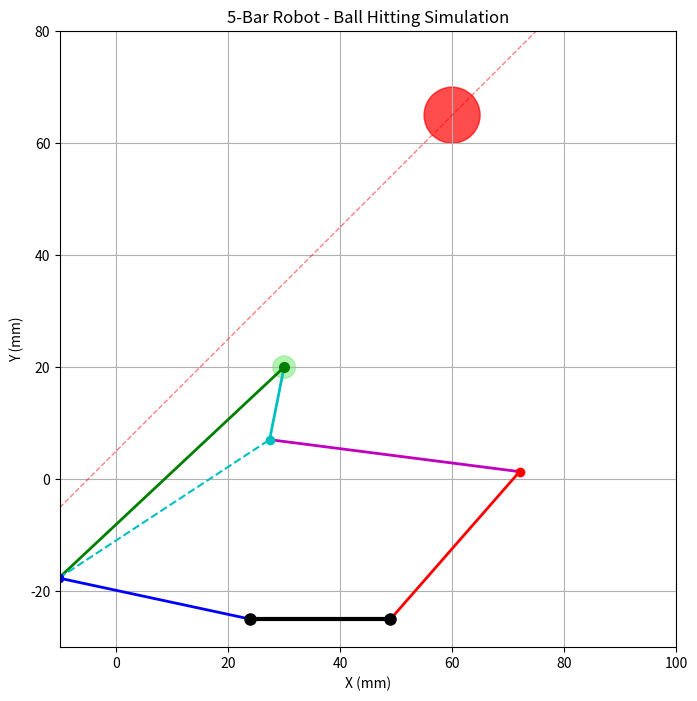

Generate this figure with matplotlib:
import matplotlib.pyplot as plt
import numpy as np
import math
import time
from matplotlib.patches import Circle, Arrow
from matplotlib.animation import FuncAnimation

# ─────────────────── CONSTANTS FROM MICROPYTHON CODE ─────────────────────────
# Servo constants
SERVO_LEFT_FACTOR = 700
SERVO_RIGHT_FACTOR = 670
SERVO_LEFT_NULL = 1950
SERVO_RIGHT_NULL = 815

# Robot arm dimensions (mm)
L1 = 35.0   # Servo arm length (both left and right)
L2 = 55.1   # Left connecting rod
L3 = 13.2   # Extension from L2 (at fixed angle)
L4 = 45.0   # Right connecting rod

# Origin positions
O1X, O1Y = 24.0, -25.0  # Left servo center
O2X, O2Y = 49.0, -25.0  # Right servo center

# Home position - changed to be at (0, 20)
HOME_X, HOME_Y = 30.0, 20.0

# Ball constants
BALL_RADIUS = 5.0          # Ball radius in mm
END_EFFECTOR_RADIUS = 2.0
BALL_INITIAL_X = 60.0      # Initial X position of ball
BALL_INITIAL_Y = 65.0      # Initial Y position of ball
BALL_VELOCITY_X = -0.5      # Initial X velocity (mm per frame)
BALL_VELOCITY_Y = -0.5     # Initial Y velocity (mm per frame)
VELOCITY_ARROW_SCALE = 10.0  # Scale factor for velocity arrow

# ─────────────────── GLOBALS ─────────────────────────────────────────────
lastX, lastY = HOME_X, HOME_Y
ball_x, ball_y = BALL_INITIAL_X, BALL_INITIAL_Y
ball_vx, ball_vy = BALL_VELOCITY_X, BALL_VELOCITY_Y
hitting = False
hit_point_x, hit_point_y = 0, 0
animation_running = True
animation = None

# For animation
fig, ax = plt.subplots(figsize=(10, 8))
arm_lines = []
marker_points = []
ball_objects = []
text_objects = []
trajectory_line = None

# ─────────────────── SMALL HELPERS ──────────────────────────────────────
def acos_clamped(x):
    return math.acos(max(-1, min(1, x)))

def return_angle(a, b, c):
    return acos_clamped((a*a + c*c - b*b) / (2*a*c))

def distance(x1, y1, x2, y2):
    return math.sqrt((x2-x1)**2 + (y2-y1)**2)

def point_to_line_distance(x, y, x1, y1, x2, y2):
    """Calculate the distance from point (x,y) to line passing through (x1,y1) and (x2,y2)"""
    # For a vertical line
    if x2 == x1:
        return abs(x - x1)
    
    # Calculate line parameters: y = mx + b
    m = (y2 - y1) / (x2 - x1)
    b = y1 - m * x1
    
    # Distance from point to line formula
    return abs(m*x - y + b) / math.sqrt(m*m + 1)

def closest_point_on_line(x, y, x1, y1, x2, y2):
    """Find the closest point on a line to the given point (x,y)"""
    # For vertical lines
    if x2 == x1:
        return x1, y
    
    # For horizontal lines
    if y2 == y1:
        return x, y1
    
    # Calculate line parameters: y = mx + b
    m = (y2 - y1) / (x2 - x1)
    b = y1 - m * x1
    
    # Calculate perpendicular line through (x,y): y = m_perp*x + b_perp
    m_perp = -1/m
    b_perp = y - m_perp * x
    
    # Find intersection
    x_intersect = (b_perp - b) / (m - m_perp)
    y_intersect = m * x_intersect + b
    
    return x_intersect, y_intersect

# ─────────────────── KINEMATICS ─────────────────────────────────────────
def calculate_positions(Tx, Ty):
    """Calculate all joint positions for a given target (Tx, Ty)"""
    # Left side calculations - matches micropython code
    dx, dy = Tx - O1X, Ty - O1Y
    c = math.sqrt(dx*dx + dy*dy)
    a1 = math.atan2(dy, dx)
    a2 = return_angle(L1, L2, c)
    
    # Calculate left servo angle (note: - math.pi is for the servo orientation in real setup)
    servo_left_angle = a2 + a1
    left_pulse = int((servo_left_angle * SERVO_LEFT_FACTOR) + SERVO_LEFT_NULL)
    
    # Calculate position of the joint between L1 and L2 (left arm)
    J1x = O1X + L1 * math.cos(servo_left_angle)
    J1y = O1Y + L1 * math.sin(servo_left_angle)
    
    # Calculate the Hx, Hy position (end of L3) - matches micropython code
    a2b = return_angle(L2, L1, c)
    Hx = Tx + L3 * math.cos((a1 - a2b + 0.621) + math.pi)
    Hy = Ty + L3 * math.sin((a1 - a2b + 0.621) + math.pi)
    
    # Right side calculations (connecting to Hx, Hy) - matches micropython code
    dx2, dy2 = Hx - O2X, Hy - O2Y
    c2 = math.sqrt(dx2*dx2 + dy2*dy2)
    a1b = math.atan2(dy2, dx2)
    a2c = return_angle(L1, L4, c2)
    
    # Calculate right servo angle
    servo_right_angle = a1b - a2c
    right_pulse = int((servo_right_angle * SERVO_RIGHT_FACTOR) + SERVO_RIGHT_NULL)
    
    # Calculate position of the joint between L1 and L4 (right arm)
    J2x = O2X + L1 * math.cos(servo_right_angle)
    J2y = O2Y + L1 * math.sin(servo_right_angle)
    
    return {
        'O1': (O1X, O1Y),            # Left servo center
        'O2': (O2X, O2Y),            # Right servo center
        'J1': (J1x, J1y),            # Left servo arm end
        'J2': (J2x, J2y),            # Right servo arm end
        'T': (Tx, Ty),               # Target/pen position (end of L2)
        'H': (Hx, Hy),               # End of L3 (connection to L4)
        'left_pulse': left_pulse,
        'right_pulse': right_pulse
    }

def set_XY(Tx, Ty):
    """Set the end effector to position (Tx, Ty)"""
    # Calculate positions for visualization
    positions = calculate_positions(Tx, Ty)
    
    # Update the visualization
    update_visualization(positions)
    
    return positions

def predict_ball_path():
    """Get two points to represent the ball's trajectory line"""
    # Get current ball position and velocity
    if ball_vx == 0:  # Handle vertical motion
        # Extend up and down by 150mm
        return [(ball_x, ball_y - 150), (ball_x, ball_y + 150)]
    
    # Calculate angle of the velocity vector
    angle = math.atan2(ball_vy, ball_vx)
    
    # Create a very long line in both directions (beyond plot boundaries)
    # Extend the line by 200mm in both directions
    x1 = ball_x - 200 * math.cos(angle)
    y1 = ball_y - 200 * math.sin(angle)
    x2 = ball_x + 200 * math.cos(angle)
    y2 = ball_y + 200 * math.sin(angle)
    
    return [(x1, y1), (x2, y2)]

def find_best_interception_point():
    """Find the best point on the ball's trajectory for the end effector to intercept"""
    # Get ball's trajectory line
    (x1, y1), (x2, y2) = predict_ball_path()
    
    # Find a point on the ball's trajectory that's reachable
    # Try points along the trajectory between the current ball position and where it would be in the future
    
    # First, find the closest point on the trajectory to the current end effector position
    closest_x, closest_y = closest_point_on_line(lastX, lastY, x1, y1, x2, y2)
    
    # Now check if this point is in a reachable area
    if 10 < closest_x < 80 and 0 < closest_y < 60:
        # The point is within reach, use it
        return closest_x, closest_y
    
    # If the closest point isn't reachable, find a point along the trajectory that is
    # Start from the ball and trace forward in its direction of travel
    # Check if the ball is moving up or down
    if ball_vy < 0:  # Moving down
        # Find an interception point in the y-range of 40-20
        for y_test in range(40, 19, -5):  # Try heights of 40, 35, 30, 25, 20
            # For vertical motion
            if ball_vx == 0:
                x_test = ball_x
            else:
                # Calculate corresponding x for this y along the trajectory
                m = (y2 - y1) / (x2 - x1)  # Slope
                b = y1 - m * x1  # Intercept
                x_test = (y_test - b) / m  # Solve for x
            
            # Check if this point is reachable
            if 10 < x_test < 80:
                return x_test, y_test
    else:  # Moving up
        # Find an interception point in the y-range of 20-40
        for y_test in range(20, 41, 5):  # Try heights of 20, 25, 30, 35, 40
            # For vertical motion
            if ball_vx == 0:
                x_test = ball_x
            else:
                # Calculate corresponding x for this y along the trajectory
                m = (y2 - y1) / (x2 - x1)  # Slope
                b = y1 - m * x1  # Intercept
                x_test = (y_test - b) / m  # Solve for x
            
            # Check if this point is reachable
            if 10 < x_test < 80:
                return x_test, y_test
    
    # If no good point found, return a default position
    return 40, 30

def handle_collision():
    """Handle collision between ball and end effector"""
    global ball_vx, ball_vy, hitting
    
    # Simple reflection: just reverse the velocity for now
    # Reflect velocity vector about the normal to create bounce effect
    ball_vy = -ball_vy
    ball_vx = -ball_vx
    
    # Update hitting state
    hitting = False

def move_towards(target_x, target_y, speed=1.0):
    """Move the end effector towards a target point with a given speed"""
    global lastX, lastY
    
    # Calculate direction to target
    dx = target_x - lastX
    dy = target_y - lastY
    distance = math.sqrt(dx*dx + dy*dy)
    
    if distance < speed:
        # We've arrived at the target
        lastX, lastY = target_x, target_y
        return True
    else:
        # Move towards the target
        factor = speed / distance
        lastX += dx * factor
        lastY += dy * factor
        return False

def drawTo(pX, pY):
    """Move the end effector to position (pX, pY) with interpolation"""
    global lastX, lastY
    
    dx, dy = pX - lastX, pY - lastY
    steps = max(1, int(7 * math.sqrt(dx*dx + dy*dy)))
    
    # Store interpolated points for visualization
    positions_list = []
    
    for i in range(steps + 1):
        current_x = lastX + dx * i / steps
        current_y = lastY + dy * i / steps
        
        # Calculate positions for this step
        positions = set_XY(current_x, current_y)
        positions_list.append(positions)
    
    # Update the position
    lastX, lastY = pX, pY
    
    return positions_list

# ─────────────────── VISUALIZATION FUNCTIONS ─────────────────────────────
def init_visualization():
    """Initialize the visualization plot"""
    global arm_lines, marker_points, ball_objects, text_objects, trajectory_line
    
    # Set up plot properties
    ax.set_xlim(-10, 100)
    ax.set_ylim(-30, 80)
    ax.set_aspect('equal')
    ax.grid(True)
    ax.set_title('5-Bar Robot - Ball Hitting Simulation')
    ax.set_xlabel('X (mm)')
    ax.set_ylabel('Y (mm)')
    
    # Create lines for the arm linkages (initially empty)
    left_arm1, = ax.plot([], [], 'b-', linewidth=2, label='L1 (Left)')
    left_arm2, = ax.plot([], [], 'g-', linewidth=2, label='L2')
    l3_link, = ax.plot([], [], 'c-', linewidth=2, label='L3')
    j1h_link, = ax.plot([], [], 'c--', linewidth=1.5, label='J1-H (Representative)')
    right_arm1, = ax.plot([], [], 'r-', linewidth=2, label='L1 (Right)')
    right_arm2, = ax.plot([], [], 'm-', linewidth=2, label='L4')
    ground_link, = ax.plot([], [], 'k-', linewidth=3, label='Ground')
    
    arm_lines = [left_arm1, left_arm2, l3_link, j1h_link, right_arm1, right_arm2, ground_link]
    
    # Create markers for joint points
    o1_point, = ax.plot([], [], 'ko', markersize=8, label='O1 (Left Servo)')
    j1_point, = ax.plot([], [], 'bo', markersize=6, label='J1')
    o2_point, = ax.plot([], [], 'ko', markersize=8, label='O2 (Right Servo)')
    j2_point, = ax.plot([], [], 'ro', markersize=6, label='J2')
    target_point, = ax.plot([], [], 'go', markersize=7, label='T (End Effector)')
    h_point, = ax.plot([], [], 'co', markersize=6, label='H (L3 end)')
    
    marker_points = [o1_point, j1_point, o2_point, j2_point, target_point, h_point]
    
    # Create ball visualization
    ball_circle = Circle((ball_x, ball_y), BALL_RADIUS, color='red', fill=True, alpha=0.7)
    ax.add_patch(ball_circle)
    
    # Create velocity arrow
    vel_arrow = None  # Will be created in the update function
    
    # Create trajectory line - dashed line showing ball's path
    (x1, y1), (x2, y2) = predict_ball_path()
    trajectory_line, = ax.plot([x1, x2], [y1, y2], 'r--', linewidth=1, alpha=0.5, label='Ball Trajectory')
    
    # Calculate initial positions for visualization
    positions = calculate_positions(lastX, lastY)
    
    # Create end effector visualization
    end_effector_circle = Circle((positions['T'][0], positions['T'][1]), END_EFFECTOR_RADIUS, color='lightgreen', fill=True, alpha=0.7)
    ax.add_patch(end_effector_circle)
    
    ball_objects = [ball_circle, vel_arrow, trajectory_line, end_effector_circle]
    
    # Create text for ball info
    vel_text = ax.text(5, 70, '', fontsize=10)
    status_text = ax.text(5, 65, '', fontsize=10)
    
    text_objects = [vel_text, status_text]
    
    update_visualization(positions)
    
    return arm_lines + marker_points + [ball_circle] + [trajectory_line] + [end_effector_circle] + text_objects

def update_visualization(positions):
    """Update the visualization with new positions"""
    if not positions:
        return
    
    # Update arm lines
    # Left side: O1 -> J1
    arm_lines[0].set_data([positions['O1'][0], positions['J1'][0]], [positions['O1'][1], positions['J1'][1]])
    # J1 -> T
    arm_lines[1].set_data([positions['J1'][0], positions['T'][0]], [positions['J1'][1], positions['T'][1]])
    # T -> H (L3)
    arm_lines[2].set_data([positions['T'][0], positions['H'][0]], [positions['T'][1], positions['H'][1]])
    # J1 -> H (Representative link, same color as L3 but dashed)
    arm_lines[3].set_data([positions['J1'][0], positions['H'][0]], [positions['J1'][1], positions['H'][1]])
    
    # Right side: O2 -> J2
    arm_lines[4].set_data([positions['O2'][0], positions['J2'][0]], [positions['O2'][1], positions['J2'][1]])
    # J2 -> H (L4 connects to end of L3)
    arm_lines[5].set_data([positions['J2'][0], positions['H'][0]], [positions['J2'][1], positions['H'][1]])
    
    # Ground link: O1 -> O2
    arm_lines[6].set_data([positions['O1'][0], positions['O2'][0]], [positions['O1'][1], positions['O2'][1]])
    
    # Update marker points
    marker_points[0].set_data([positions['O1'][0]], [positions['O1'][1]])  # O1
    marker_points[1].set_data([positions['J1'][0]], [positions['J1'][1]])  # J1
    marker_points[2].set_data([positions['O2'][0]], [positions['O2'][1]])  # O2
    marker_points[3].set_data([positions['J2'][0]], [positions['J2'][1]])  # J2
    marker_points[4].set_data([positions['T'][0]], [positions['T'][1]])    # T (End Effector)
    marker_points[5].set_data([positions['H'][0]], [positions['H'][1]])    # H (end of L3)
    
    # Update end effector circle position
    if len(ball_objects) >= 4:
        ball_objects[3].center = positions['T']

def update_ball_visualization():
    """Update the ball visualization"""
    global ball_objects
    
    # Update ball position
    ball_objects[0].center = (ball_x, ball_y)
    
    # Remove old arrow if it exists
    if ball_objects[1] is not None:
        ball_objects[1].remove()
    
    # Create and add new velocity arrow
    vel_magnitude = math.sqrt(ball_vx**2 + ball_vy**2)
    if vel_magnitude > 0:
        arrow_dx = ball_vx * VELOCITY_ARROW_SCALE
        arrow_dy = ball_vy * VELOCITY_ARROW_SCALE
        ball_objects[1] = ax.arrow(ball_x, ball_y, arrow_dx, arrow_dy, 
                                  head_width=2, head_length=3, fc='blue', ec='blue')
    else:
        ball_objects[1] = None
    
    # Update trajectory line
    (x1, y1), (x2, y2) = predict_ball_path()
    ball_objects[2].set_data([x1, x2], [y1, y2])
    
    # Update text information
    vel_text = f"Ball Velocity: ({ball_vx:.2f}, {ball_vy:.2f}) mm/frame"
    text_objects[0].set_text(vel_text)
    
    status = "Status: "
    if hitting:
        status += f"Intercepting ball at ({hit_point_x:.1f}, {hit_point_y:.1f})"
    else:
        status += "Monitoring"
    text_objects[1].set_text(status)

# ─────────────────── ANIMATION FUNCTION ─────────────────────────────────
def animation_step(frame):
    global ball_x, ball_y, hitting, hit_point_x, hit_point_y
    
    # 1. Update ball position
    ball_x += ball_vx
    ball_y += ball_vy
    
    # Check if ball is out of bounds
    if ball_x < -10 or ball_x > 100 or ball_y < -30 or ball_y > 80:
        # Reset ball position
        ball_x, ball_y = BALL_INITIAL_X, BALL_INITIAL_Y
        hitting = False
    
    # 2. Check collision with end effector
    dist_to_ee = distance(ball_x, ball_y, lastX, lastY)
    if dist_to_ee <= BALL_RADIUS + END_EFFECTOR_RADIUS:
        handle_collision()
    
    # 3. Robot control logic
    if not hitting:
        # Calculate interception point on the ball's trajectory
        hit_point_x, hit_point_y = find_best_interception_point()
        hitting = True
    
    if hitting:
        # Move towards the interception point
        arrived = move_towards(hit_point_x, hit_point_y, speed=1.0)
        if arrived:
            # We're at the interception point, now we wait for the ball
            pass
    else:
        # If not trying to hit the ball, move towards home position
        move_towards(HOME_X, HOME_Y, speed=0.5)
    
    # 4. Update visualizations
    positions = set_XY(lastX, lastY)
    update_ball_visualization()
    
    # Return all objects that need to be updated
    return arm_lines + marker_points + ball_objects + text_objects

# ─────────────────── MAIN PROGRAM ─────────────────────────────────────────
def main():
    global animation
    
    # Initialize the visualization
    init_visualization()
    
    # Create animation
    animation = FuncAnimation(fig, animation_step, interval=50, blit=False)
    
    # Show the plot
    plt.show()

if __name__ == "__main__":
    main() 